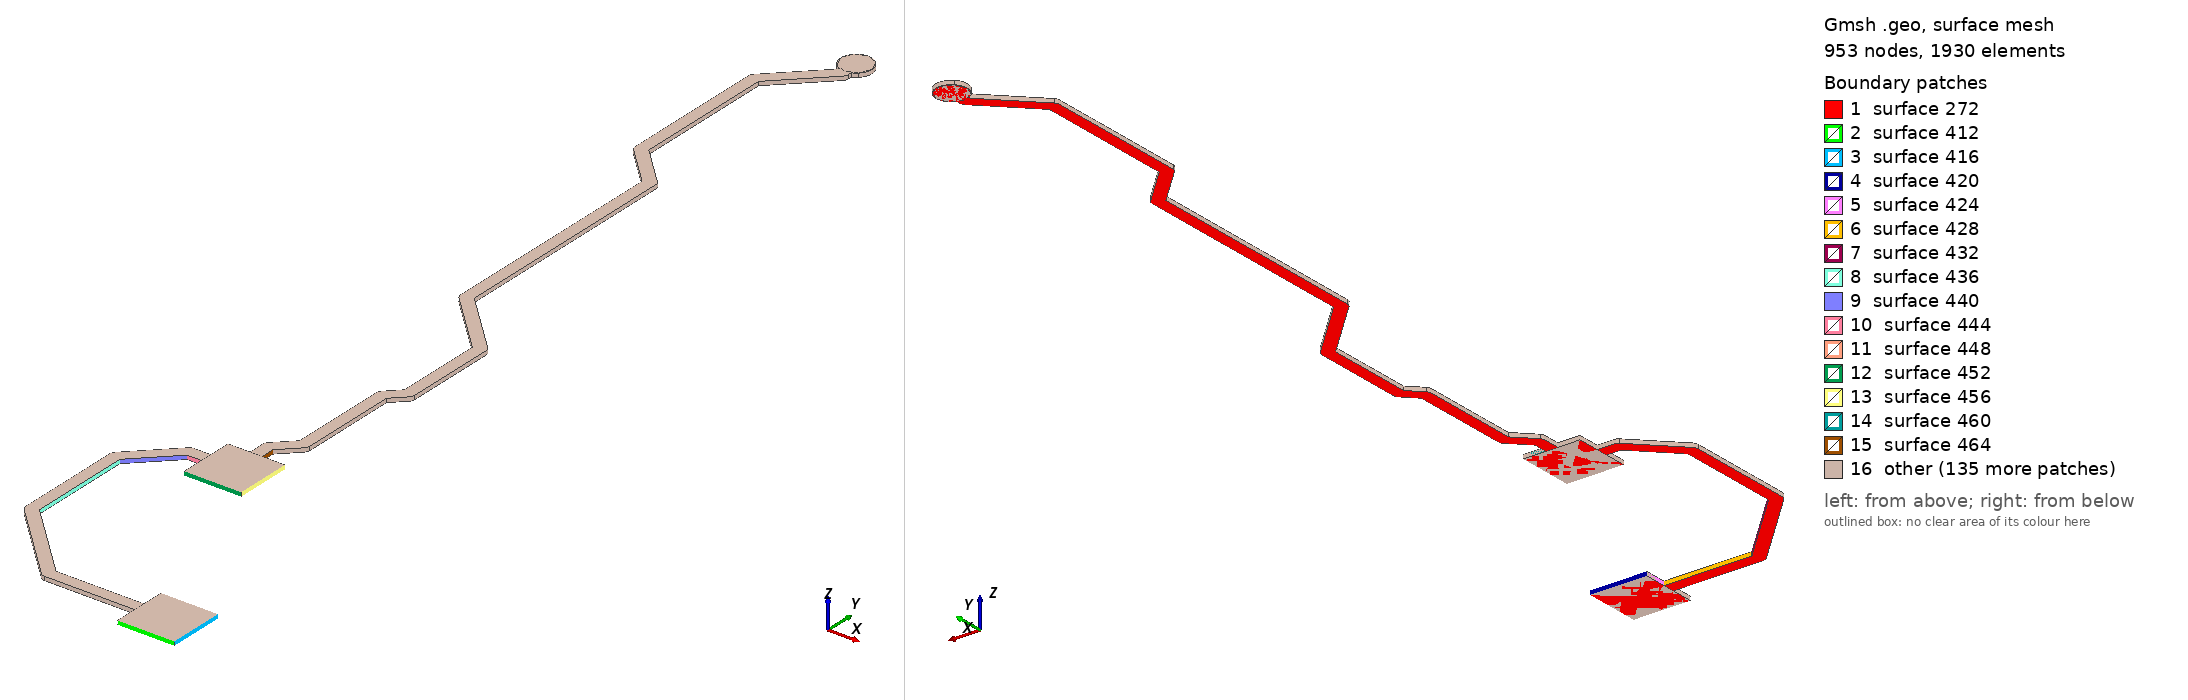

Gmsh geometry script, surface-meshed: 953 nodes, 1930 surface elements. Boundary patches (legend numbers): 1 surface 272, 2 surface 412, 3 surface 416, 4 surface 420, 5 surface 424, 6 surface 428, 7 surface 432, 8 surface 436, 9 surface 440, 10 surface 444, 11 surface 448, 12 surface 452, 13 surface 456, 14 surface 460, 15 surface 464, 16 other. Left view from above one corner, right view from below the opposite corner. The script declares no physical surfaces, so the legend lists its geometric surfaces. The drawing asked Gmsh for element sizes between 1% and 20% of the model's largest extent; the script's own settings can give other sizes.

=== LSPI_SCK_R.geo (drawn) ===
lc = 1e-2;
Point(1) = {1.469, 0.73, 0.10548, lc} ;
Point(2) = {1.489, 0.73, 0.10548, lc} ;
Point(3) = {1.489, 0.75, 0.10548, lc} ;
Point(4) = {1.469, 0.75, 0.10548, lc} ;
Point(5) = {1.469, 0.7421, 0.10548, lc} ;
Point(6) = {1.43805, 0.7421, 0.10548, lc} ;
Point(7) = {1.4125, 0.76765, 0.10548, lc} ;
Point(8) = {1.4125, 0.80453, 0.10548, lc} ;
Point(9) = {1.42587, 0.8179, 0.10548, lc} ;
Point(10) = {1.431, 0.8179, 0.10548, lc} ;
Point(11) = {1.431, 0.81, 0.10548, lc} ;
Point(12) = {1.451, 0.81, 0.10548, lc} ;
Point(13) = {1.451, 0.83, 0.10548, lc} ;
Point(14) = {1.443, 0.83, 0.10548, lc} ;
Point(15) = {1.44295, 0.834979, 0.10548, lc} ;
Point(16) = {1.44928, 0.841315, 0.10548, lc} ;
Point(17) = {1.44967, 0.841847, 0.10548, lc} ;
Point(18) = {1.44987, 0.842472, 0.10548, lc} ;
Point(19) = {1.44987, 0.8428, 0.10548, lc} ;
Point(20) = {1.4499, 0.8428, 0.10548, lc} ;
Point(21) = {1.4499, 0.878012, 0.10548, lc} ;
Point(22) = {1.45449, 0.882597, 0.10548, lc} ;
Point(23) = {1.45487, 0.883129, 0.10548, lc} ;
Point(24) = {1.45507, 0.883753, 0.10548, lc} ;
Point(25) = {1.45507, 0.884082, 0.10548, lc} ;
Point(26) = {1.4551, 0.884082, 0.10548, lc} ;
Point(27) = {1.4551, 0.916918, 0.10548, lc} ;
Point(28) = {1.455, 0.917567, 0.10548, lc} ;
Point(29) = {1.4547, 0.918152, 0.10548, lc} ;
Point(30) = {1.45447, 0.918385, 0.10548, lc} ;
Point(31) = {1.45449, 0.918403, 0.10548, lc} ;
Point(32) = {1.4339, 0.938988, 0.10548, lc} ;
Point(33) = {1.4339, 1.0222, 0.10548, lc} ;
Point(34) = {1.4338, 1.02285, 0.10548, lc} ;
Point(35) = {1.4335, 1.02343, 0.10548, lc} ;
Point(36) = {1.43327, 1.02367, 0.10548, lc} ;
Point(37) = {1.43328, 1.02368, 0.10548, lc} ;
Point(38) = {1.4201, 1.03687, 0.10548, lc} ;
Point(39) = {1.4201, 1.08713, 0.10548, lc} ;
Point(40) = {1.43694, 1.10397, 0.10548, lc} ;
Point(41) = {1.43733, 1.10451, 0.10548, lc} ;
Point(42) = {1.43753, 1.10513, 0.10548, lc} ;
Point(43) = {1.43753, 1.10546, 0.10548, lc} ;
Point(44) = {1.43756, 1.10546, 0.10548, lc} ;
Point(45) = {1.43756, 1.10686, 0.10548, lc} ;
Point(46) = {1.43796, 1.10703, 0.10548, lc} ;
Point(47) = {1.43869, 1.10748, 0.10548, lc} ;
Point(48) = {1.43935, 1.10804, 0.10548, lc} ;
Point(49) = {1.43991, 1.1087, 0.10548, lc} ;
Point(50) = {1.44036, 1.10943, 0.10548, lc} ;
Point(51) = {1.44069, 1.11023, 0.10548, lc} ;
Point(52) = {1.44089, 1.11107, 0.10548, lc} ;
Point(53) = {1.44096, 1.11193, 0.10548, lc} ;
Point(54) = {1.44089, 1.11279, 0.10548, lc} ;
Point(55) = {1.44069, 1.11363, 0.10548, lc} ;
Point(56) = {1.44036, 1.11443, 0.10548, lc} ;
Point(57) = {1.43991, 1.11516, 0.10548, lc} ;
Point(58) = {1.43935, 1.11582, 0.10548, lc} ;
Point(59) = {1.43869, 1.11638, 0.10548, lc} ;
Point(60) = {1.43796, 1.11683, 0.10548, lc} ;
Point(61) = {1.43716, 1.11716, 0.10548, lc} ;
Point(62) = {1.43632, 1.11736, 0.10548, lc} ;
Point(63) = {1.43546, 1.11743, 0.10548, lc} ;
Point(64) = {1.4346, 1.11736, 0.10548, lc} ;
Point(65) = {1.43376, 1.11716, 0.10548, lc} ;
Point(66) = {1.43296, 1.11683, 0.10548, lc} ;
Point(67) = {1.43223, 1.11638, 0.10548, lc} ;
Point(68) = {1.43157, 1.11582, 0.10548, lc} ;
Point(69) = {1.43101, 1.11516, 0.10548, lc} ;
Point(70) = {1.43056, 1.11443, 0.10548, lc} ;
Point(71) = {1.43023, 1.11363, 0.10548, lc} ;
Point(72) = {1.43003, 1.11279, 0.10548, lc} ;
Point(73) = {1.42996, 1.11193, 0.10548, lc} ;
Point(74) = {1.43003, 1.11107, 0.10548, lc} ;
Point(75) = {1.43023, 1.11023, 0.10548, lc} ;
Point(76) = {1.43056, 1.10943, 0.10548, lc} ;
Point(77) = {1.43101, 1.1087, 0.10548, lc} ;
Point(78) = {1.43157, 1.10804, 0.10548, lc} ;
Point(79) = {1.43223, 1.10748, 0.10548, lc} ;
Point(80) = {1.43296, 1.10703, 0.10548, lc} ;
Point(81) = {1.43336, 1.10686, 0.10548, lc} ;
Point(82) = {1.43336, 1.10633, 0.10548, lc} ;
Point(83) = {1.41651, 1.08949, 0.10548, lc} ;
Point(84) = {1.41653, 1.08947, 0.10548, lc} ;
Point(85) = {1.4163, 1.08923, 0.10548, lc} ;
Point(86) = {1.416, 1.08865, 0.10548, lc} ;
Point(87) = {1.4159, 1.088, 0.10548, lc} ;
Point(88) = {1.4159, 1.036, 0.10548, lc} ;
Point(89) = {1.41593, 1.036, 0.10548, lc} ;
Point(90) = {1.41593, 1.03567, 0.10548, lc} ;
Point(91) = {1.41613, 1.03505, 0.10548, lc} ;
Point(92) = {1.41651, 1.03452, 0.10548, lc} ;
Point(93) = {1.4297, 1.02133, 0.10548, lc} ;
Point(94) = {1.4297, 0.938118, 0.10548, lc} ;
Point(95) = {1.42973, 0.938118, 0.10548, lc} ;
Point(96) = {1.42973, 0.93779, 0.10548, lc} ;
Point(97) = {1.42993, 0.937165, 0.10548, lc} ;
Point(98) = {1.43032, 0.936633, 0.10548, lc} ;
Point(99) = {1.4509, 0.916048, 0.10548, lc} ;
Point(100) = {1.4509, 0.884952, 0.10548, lc} ;
Point(101) = {1.44632, 0.880367, 0.10548, lc} ;
Point(102) = {1.44633, 0.880349, 0.10548, lc} ;
Point(103) = {1.4461, 0.880116, 0.10548, lc} ;
Point(104) = {1.4458, 0.879531, 0.10548, lc} ;
Point(105) = {1.4457, 0.878882, 0.10548, lc} ;
Point(106) = {1.4457, 0.84367, 0.10548, lc} ;
Point(107) = {1.43935, 0.837325, 0.10548, lc} ;
Point(108) = {1.43937, 0.837307, 0.10548, lc} ;
Point(109) = {1.43913, 0.837057, 0.10548, lc} ;
Point(110) = {1.43884, 0.836469, 0.10548, lc} ;
Point(111) = {1.43874, 0.835819, 0.10548, lc} ;
Point(112) = {1.4388, 0.83, 0.10548, lc} ;
Point(113) = {1.431, 0.83, 0.10548, lc} ;
Point(114) = {1.431, 0.8221, 0.10548, lc} ;
Point(115) = {1.425, 0.8221, 0.10548, lc} ;
Point(116) = {1.42435, 0.821997, 0.10548, lc} ;
Point(117) = {1.42377, 0.821699, 0.10548, lc} ;
Point(118) = {1.42353, 0.821467, 0.10548, lc} ;
Point(119) = {1.42352, 0.821485, 0.10548, lc} ;
Point(120) = {1.40891, 0.806885, 0.10548, lc} ;
Point(121) = {1.40853, 0.806353, 0.10548, lc} ;
Point(122) = {1.40833, 0.805728, 0.10548, lc} ;
Point(123) = {1.40833, 0.8054, 0.10548, lc} ;
Point(124) = {1.4083, 0.8054, 0.10548, lc} ;
Point(125) = {1.4083, 0.76678, 0.10548, lc} ;
Point(126) = {1.4084, 0.766131, 0.10548, lc} ;
Point(127) = {1.4087, 0.765546, 0.10548, lc} ;
Point(128) = {1.40893, 0.765313, 0.10548, lc} ;
Point(129) = {1.40891, 0.765295, 0.10548, lc} ;
Point(130) = {1.43569, 0.738515, 0.10548, lc} ;
Point(131) = {1.43623, 0.738129, 0.10548, lc} ;
Point(132) = {1.43685, 0.737926, 0.10548, lc} ;
Point(133) = {1.43718, 0.737926, 0.10548, lc} ;
Point(134) = {1.43718, 0.7379, 0.10548, lc} ;
Point(135) = {1.469, 0.7379, 0.10548, lc} ;
Line(136) = {1,2} ;
Line(137) = {2,3} ;
Line(138) = {3,4} ;
Line(139) = {4,5} ;
Line(140) = {5,6} ;
Line(141) = {6,7} ;
Line(142) = {7,8} ;
Line(143) = {8,9} ;
Line(144) = {9,10} ;
Line(145) = {10,11} ;
Line(146) = {11,12} ;
Line(147) = {12,13} ;
Line(148) = {13,14} ;
Line(149) = {14,15} ;
Line(150) = {15,16} ;
Line(151) = {16,17} ;
Line(152) = {17,18} ;
Line(153) = {18,19} ;
Line(154) = {19,20} ;
Line(155) = {20,21} ;
Line(156) = {21,22} ;
Line(157) = {22,23} ;
Line(158) = {23,24} ;
Line(159) = {24,25} ;
Line(160) = {25,26} ;
Line(161) = {26,27} ;
Line(162) = {27,28} ;
Line(163) = {28,29} ;
Line(164) = {29,30} ;
Line(165) = {30,31} ;
Line(166) = {31,32} ;
Line(167) = {32,33} ;
Line(168) = {33,34} ;
Line(169) = {34,35} ;
Line(170) = {35,36} ;
Line(171) = {36,37} ;
Line(172) = {37,38} ;
Line(173) = {38,39} ;
Line(174) = {39,40} ;
Line(175) = {40,41} ;
Line(176) = {41,42} ;
Line(177) = {42,43} ;
Line(178) = {43,44} ;
Line(179) = {44,45} ;
Line(180) = {45,46} ;
Line(181) = {46,47} ;
Line(182) = {47,48} ;
Line(183) = {48,49} ;
Line(184) = {49,50} ;
Line(185) = {50,51} ;
Line(186) = {51,52} ;
Line(187) = {52,53} ;
Line(188) = {53,54} ;
Line(189) = {54,55} ;
Line(190) = {55,56} ;
Line(191) = {56,57} ;
Line(192) = {57,58} ;
Line(193) = {58,59} ;
Line(194) = {59,60} ;
Line(195) = {60,61} ;
Line(196) = {61,62} ;
Line(197) = {62,63} ;
Line(198) = {63,64} ;
Line(199) = {64,65} ;
Line(200) = {65,66} ;
Line(201) = {66,67} ;
Line(202) = {67,68} ;
Line(203) = {68,69} ;
Line(204) = {69,70} ;
Line(205) = {70,71} ;
Line(206) = {71,72} ;
Line(207) = {72,73} ;
Line(208) = {73,74} ;
Line(209) = {74,75} ;
Line(210) = {75,76} ;
Line(211) = {76,77} ;
Line(212) = {77,78} ;
Line(213) = {78,79} ;
Line(214) = {79,80} ;
Line(215) = {80,81} ;
Line(216) = {81,82} ;
Line(217) = {82,83} ;
Line(218) = {83,84} ;
Line(219) = {84,85} ;
Line(220) = {85,86} ;
Line(221) = {86,87} ;
Line(222) = {87,88} ;
Line(223) = {88,89} ;
Line(224) = {89,90} ;
Line(225) = {90,91} ;
Line(226) = {91,92} ;
Line(227) = {92,93} ;
Line(228) = {93,94} ;
Line(229) = {94,95} ;
Line(230) = {95,96} ;
Line(231) = {96,97} ;
Line(232) = {97,98} ;
Line(233) = {98,99} ;
Line(234) = {99,100} ;
Line(235) = {100,101} ;
Line(236) = {101,102} ;
Line(237) = {102,103} ;
Line(238) = {103,104} ;
Line(239) = {104,105} ;
Line(240) = {105,106} ;
Line(241) = {106,107} ;
Line(242) = {107,108} ;
Line(243) = {108,109} ;
Line(244) = {109,110} ;
Line(245) = {110,111} ;
Line(246) = {111,112} ;
Line(247) = {112,113} ;
Line(248) = {113,114} ;
Line(249) = {114,115} ;
Line(250) = {115,116} ;
Line(251) = {116,117} ;
Line(252) = {117,118} ;
Line(253) = {118,119} ;
Line(254) = {119,120} ;
Line(255) = {120,121} ;
Line(256) = {121,122} ;
Line(257) = {122,123} ;
Line(258) = {123,124} ;
Line(259) = {124,125} ;
Line(260) = {125,126} ;
Line(261) = {126,127} ;
Line(262) = {127,128} ;
Line(263) = {128,129} ;
Line(264) = {129,130} ;
Line(265) = {130,131} ;
Line(266) = {131,132} ;
Line(267) = {132,133} ;
Line(268) = {133,134} ;
Line(269) = {134,135} ;
Line(270) = {135,1} ;
Line Loop(271) = {136,137,138,139,140,141,142,143,144,145,146,147,148,149,150,151,152,153,154,155,156,157,158,159,160,161,162,163,164,165,166,167,168,169,170,171,172,173,174,175,176,177,178,179,180,181,182,183,184,185,186,187,188,189,190,191,192,193,194,195,196,197,198,199,200,201,202,203,204,205,206,207,208,209,210,211,212,213,214,215,216,217,218,219,220,221,222,223,224,225,226,227,228,229,230,231,232,233,234,235,236,237,238,239,240,241,242,243,244,245,246,247,248,249,250,251,252,253,254,255,256,257,258,259,260,261,262,263,264,265,266,267,268,269,270} ;
Plane Surface(272) = {271} ;
Extrude{0,0,0.00137}{ Surface{272}; }
Point(2633) = {1.43546,1.11193,0.10548, lc};
Point(2634) = {1.43546,1.11743,0.10548, lc};
Point(2635) = {1.44096,1.11193,0.10548, lc};
Point(2636) = {1.43546,1.10643,0.10548, lc};
Point(2637) = {1.42996,1.11193,0.10548, lc};
Circle(2638) = {2634, 2633,2635};
Circle(2639) = {2635, 2633,2636};
Circle(2640) = {2636, 2633,2637};
Circle(2641) = {2637, 2633,2634};
Line Loop(2642) = {2638,2639,2640,2641};
Plane Surface(2643) = {2642};
Extrude {0,0,0.00137} { 
  Surface{2643};
}
Point(2912) = {1.489, 0.73, 0.10548, lc} ;
Point(2913) = {1.469, 0.73, 0.10548, lc} ;
Point(2914) = {1.469, 0.75, 0.10548, lc} ;
Point(2915) = {1.489, 0.75, 0.10548, lc} ;
Line(2916) = {2912,2913} ;
Line(2917) = {2913,2914} ;
Line(2918) = {2914,2915} ;
Line(2919) = {2915,2912} ;
Line Loop(2920) = {2916,2917,2918,2919} ;
Plane Surface(2921) = {2920} ;
Extrude{0,0,0.00137}{ Surface{2921}; }
Point(3186) = {1.431, 0.81, 0.10548, lc} ;
Point(3187) = {1.431, 0.83, 0.10548, lc} ;
Point(3188) = {1.451, 0.83, 0.10548, lc} ;
Point(3189) = {1.451, 0.81, 0.10548, lc} ;
Line(3190) = {3186,3187} ;
Line(3191) = {3187,3188} ;
Line(3192) = {3188,3189} ;
Line(3193) = {3189,3186} ;
Line Loop(3194) = {3190,3191,3192,3193} ;
Plane Surface(3195) = {3194} ;
Extrude{0,0,0.00137}{ Surface{3195}; }
